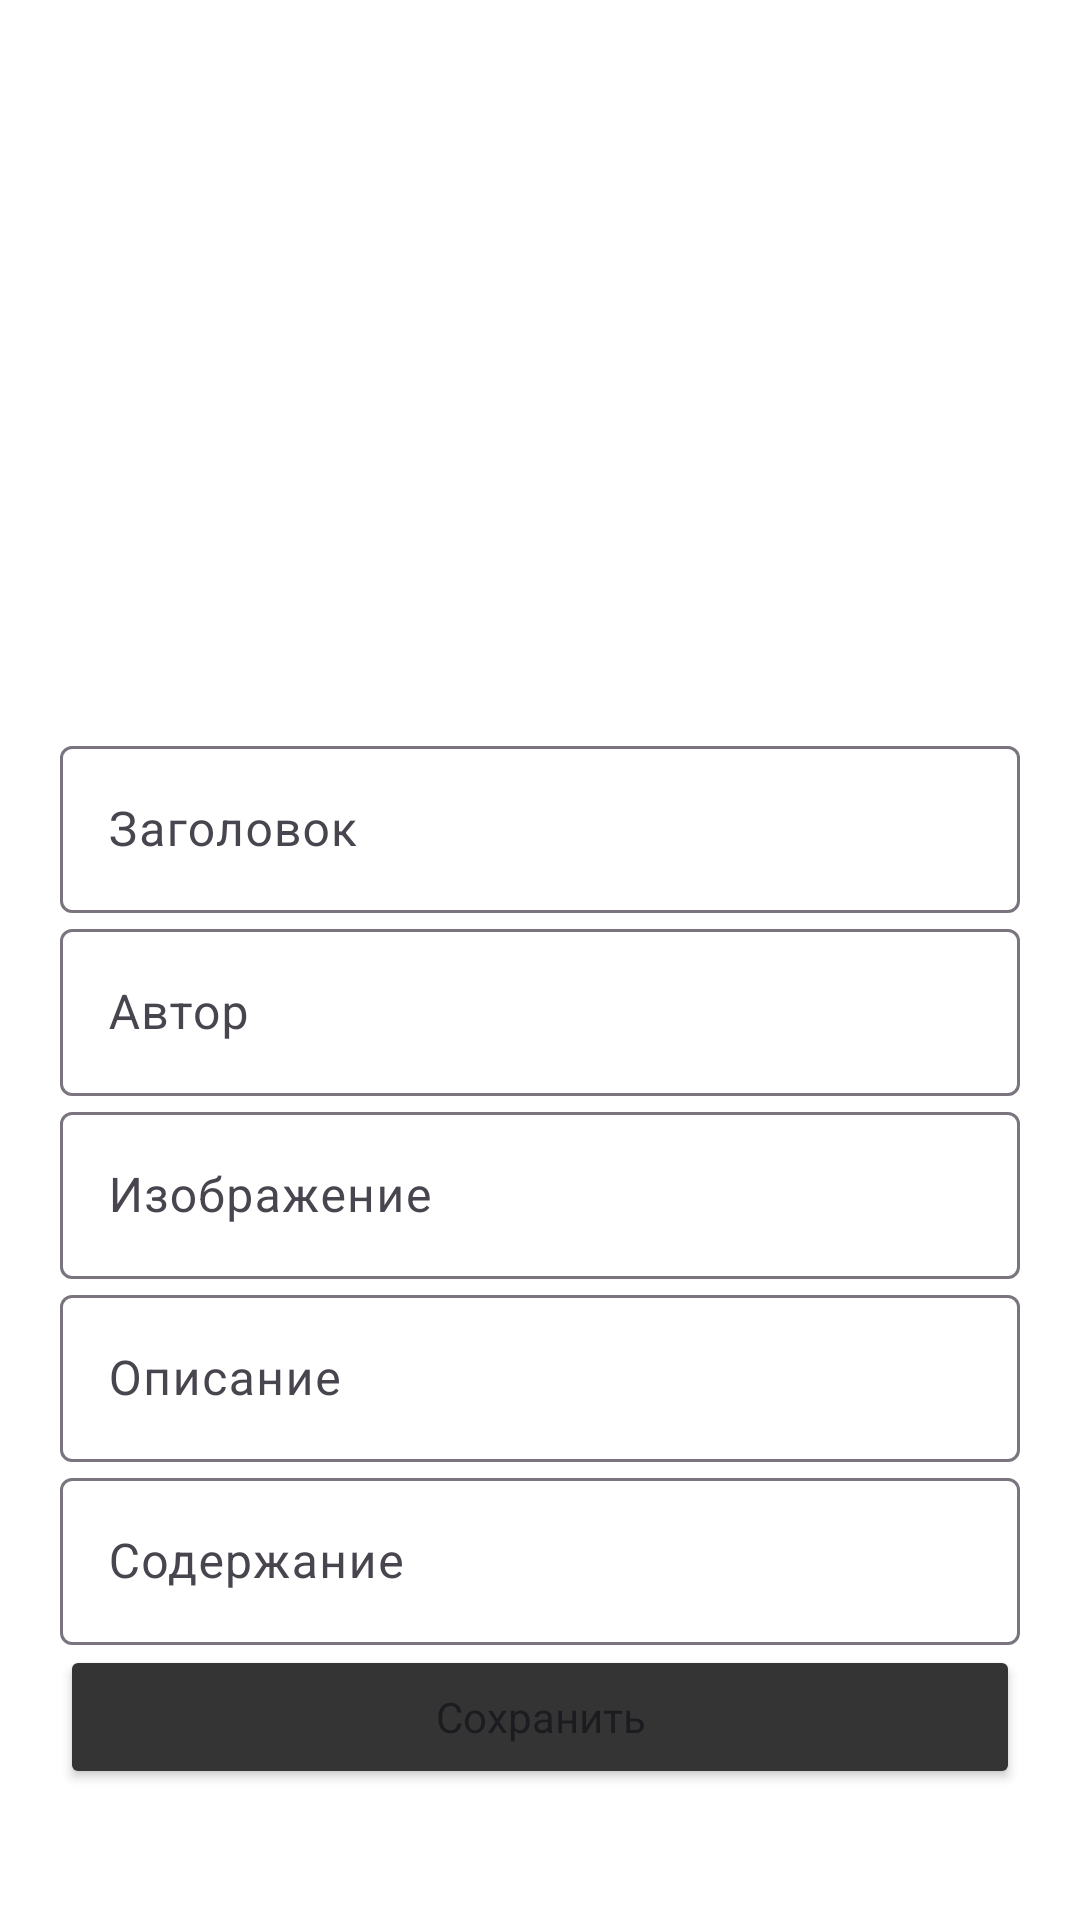

This screen was rendered from an Android layout file. Write that file and the resources it references.
<!-- AndroidManifest.xml: application theme Theme.HomeLibrary -->
<!-- res/layout/fragment_book_edit.xml -->
<?xml version="1.0" encoding="utf-8"?>
<androidx.constraintlayout.widget.ConstraintLayout xmlns:android="http://schemas.android.com/apk/res/android"
    xmlns:app="http://schemas.android.com/apk/res-auto"
    xmlns:tools="http://schemas.android.com/tools"
    android:layout_width="match_parent"
    android:layout_height="match_parent"
    tools:context=".fragment.BookEditFragment">

    <LinearLayout
        android:layout_width="match_parent"
        android:layout_height="match_parent"
        android:gravity="center"
        android:orientation="vertical"
        android:padding="20dp"
        app:layout_constraintBottom_toBottomOf="parent"
        app:layout_constraintEnd_toEndOf="parent"
        app:layout_constraintStart_toStartOf="parent"
        app:layout_constraintTop_toTopOf="parent">

        <ImageView
            android:id="@+id/bookPreviewImage"
            android:layout_width="match_parent"
            android:layout_height="200dp"
            android:src="@drawable/baseline_auto_stories_24" />

        <com.google.android.material.textfield.TextInputLayout
            android:layout_width="match_parent"
            android:layout_height="wrap_content"
            android:hint="@string/app_book_edit_title">

            <com.google.android.material.textfield.TextInputEditText
                android:id="@+id/inputTitle"
                android:layout_width="match_parent"
                android:layout_height="wrap_content"
                android:maxLines="1" />
        </com.google.android.material.textfield.TextInputLayout>

        <com.google.android.material.textfield.TextInputLayout
            android:layout_width="match_parent"
            android:layout_height="wrap_content"
            android:hint="@string/app_book_edit_author">

            <com.google.android.material.textfield.TextInputEditText
                android:id="@+id/inputAuthor"
                android:layout_width="match_parent"
                android:layout_height="wrap_content"
                android:maxLines="1" />
        </com.google.android.material.textfield.TextInputLayout>

        <com.google.android.material.textfield.TextInputLayout
            android:layout_width="match_parent"
            android:layout_height="wrap_content"
            android:hint="@string/app_book_edit_image">

            <com.google.android.material.textfield.TextInputEditText
                android:id="@+id/inputImage"
                android:layout_width="match_parent"
                android:layout_height="wrap_content"
                android:maxLines="1" />
        </com.google.android.material.textfield.TextInputLayout>

        <com.google.android.material.textfield.TextInputLayout
            android:layout_width="match_parent"
            android:layout_height="wrap_content"
            android:hint="@string/app_book_edit_description">

            <com.google.android.material.textfield.TextInputEditText
                android:id="@+id/inputDescription"
                android:layout_width="match_parent"
                android:layout_height="wrap_content"
                android:maxLines="5"
                android:singleLine="false" />
        </com.google.android.material.textfield.TextInputLayout>

        <com.google.android.material.textfield.TextInputLayout
            android:layout_width="match_parent"
            android:layout_height="wrap_content"
            android:hint="@string/app_book_edit_content">

            <com.google.android.material.textfield.TextInputEditText
                android:id="@+id/inputContent"
                android:layout_width="match_parent"
                android:layout_height="wrap_content"
                android:maxLines="10"
                android:singleLine="false" />
        </com.google.android.material.textfield.TextInputLayout>

        <Button
            android:id="@+id/saveChangesButton"
            style="@style/Base.Theme.HomeLibrary.DefaultButton"
            android:layout_width="match_parent"
            android:layout_height="wrap_content"
            android:text="@string/app_book_edit_save" />

        <Button
            android:id="@+id/deleteButton"
            style="@style/Base.Theme.HomeLibrary.DefaultButton"
            android:layout_width="match_parent"
            android:layout_height="wrap_content"
            android:backgroundTint="@android:color/holo_red_light"
            android:text="@string/app_book_edit_delete"
            android:visibility="gone" />
    </LinearLayout>
</androidx.constraintlayout.widget.ConstraintLayout>
<!-- resources referenced by this layout -->
<resources>
  <string name="app_book_edit_author">Автор</string>
  <string name="app_book_edit_content">Содержание</string>
  <string name="app_book_edit_delete">Удалить</string>
  <string name="app_book_edit_description">Описание</string>
  <string name="app_book_edit_image">Изображение</string>
  <string name="app_book_edit_save">Сохранить</string>
  <string name="app_book_edit_title">Заголовок</string>
  <style name="Base.Theme.HomeLibrary.DefaultButton">
          <item name="cornerRadius">10dp</item>
          <item name="backgroundTint">@color/grey</item>
          <item name="android:layout_height">50dp</item>
      </style>
  <style name="Theme.HomeLibrary" parent="Base.Theme.HomeLibrary" />
  <color name="grey">#343434</color>
  <style name="Base.Theme.HomeLibrary" parent="Theme.Material3.DayNight.NoActionBar">
          <item name="android:statusBarColor">#343434</item>
          <item name="android:windowBackground">@color/bgColor</item>
      </style>
  <color name="bgColor">#FFFFFF</color>
</resources>
